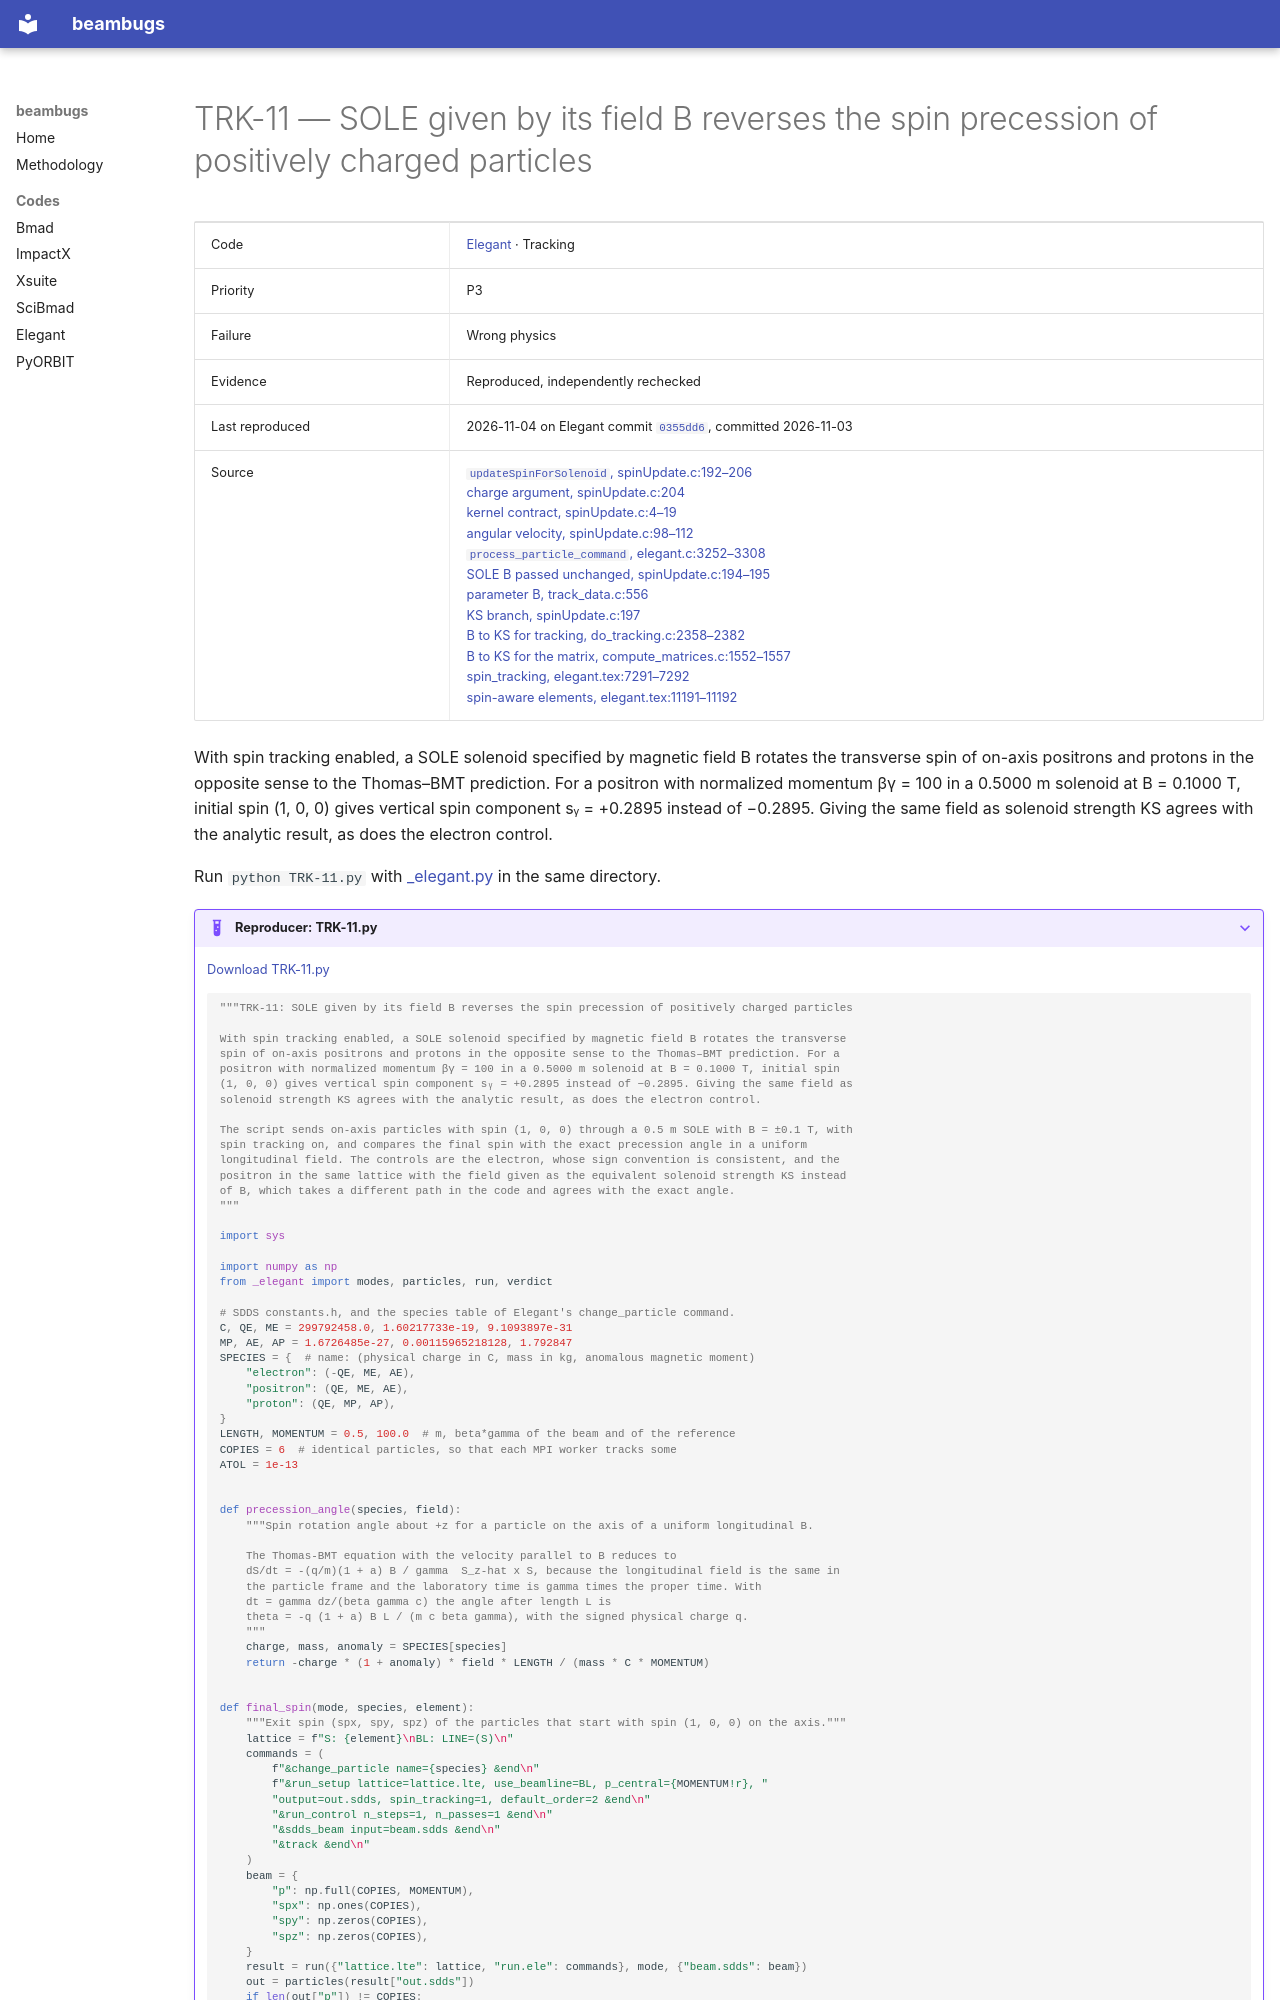

repository: nikitakuklev/beambugs · page: elegant/TRK-11/index.html · generator: mkdocs

---
title: "TRK-11: SOLE given by its field B reverses the spin precession of positively charged particles"
hide:
  - toc
---

# TRK-11 — SOLE given by its field B reverses the spin precession of positively charged particles

| | |
|---|---|
| Code | [Elegant](../index.md) · Tracking |
| Priority | P3 |
| Failure | Wrong physics |
| Evidence | Reproduced, independently rechecked |
| Last reproduced | 2026-11-04 on Elegant commit [`0355dd6`](https://github.com/rtsoliday/elegant/commit/0355dd6aca12), committed 2026-11-03 |
| Source | [`updateSpinForSolenoid`, spinUpdate.c:192–206](https://github.com/rtsoliday/elegant/blob/0355dd6aca12c861971fbf8f3ae78a0ded991734/src/spinUpdate.c#L192-L206)<br>[charge argument, spinUpdate.c:204](https://github.com/rtsoliday/elegant/blob/0355dd6aca12c861971fbf8f3ae78a0ded991734/src/spinUpdate.c#L204)<br>[kernel contract, spinUpdate.c:4–19](https://github.com/rtsoliday/elegant/blob/0355dd6aca12c861971fbf8f3ae78a0ded991734/src/spinUpdate.c#L4-L19)<br>[angular velocity, spinUpdate.c:98–112](https://github.com/rtsoliday/elegant/blob/0355dd6aca12c861971fbf8f3ae78a0ded991734/src/spinUpdate.c#L98-L112)<br>[`process_particle_command`, elegant.c:3252–3308](https://github.com/rtsoliday/elegant/blob/0355dd6aca12c861971fbf8f3ae78a0ded991734/src/elegant.c#L3252-L3308)<br>[SOLE B passed unchanged, spinUpdate.c:194–195](https://github.com/rtsoliday/elegant/blob/0355dd6aca12c861971fbf8f3ae78a0ded991734/src/spinUpdate.c#L194-L195)<br>[parameter B, track_data.c:556](https://github.com/rtsoliday/elegant/blob/0355dd6aca12c861971fbf8f3ae78a0ded991734/src/track_data.c#L556)<br>[KS branch, spinUpdate.c:197](https://github.com/rtsoliday/elegant/blob/0355dd6aca12c861971fbf8f3ae78a0ded991734/src/spinUpdate.c#L197)<br>[B to KS for tracking, do_tracking.c:2358–2382](https://github.com/rtsoliday/elegant/blob/0355dd6aca12c861971fbf8f3ae78a0ded991734/src/do_tracking.c#L2358-L2382)<br>[B to KS for the matrix, compute_matrices.c:1552–1557](https://github.com/rtsoliday/elegant/blob/0355dd6aca12c861971fbf8f3ae78a0ded991734/src/compute_matrices.c#L1552-L1557)<br>[spin_tracking, elegant.tex:7291–7292](https://github.com/rtsoliday/elegant/blob/0355dd6aca12c861971fbf8f3ae78a0ded991734/doc/elegant.tex#L7291-L7292)<br>[spin-aware elements, elegant.tex:11191–11192](https://github.com/rtsoliday/elegant/blob/0355dd6aca12c861971fbf8f3ae78a0ded991734/doc/elegant.tex#L11191-L11192) |

With spin tracking enabled, a SOLE solenoid specified by magnetic field B rotates the transverse spin of on-axis positrons and protons in the opposite sense to the Thomas–BMT prediction. For a positron with normalized momentum βγ = 100 in a 0.5000 m solenoid at B = 0.1000 T, initial spin (1, 0, 0) gives vertical spin component sᵧ = +0.2895 instead of −0.2895. Giving the same field as solenoid strength KS agrees with the analytic result, as does the electron control.

Run `python TRK-11.py` with [_elegant.py](../helpers/_elegant.py) in the same directory.

??? example "Reproducer: TRK-11.py"

    [Download TRK-11.py](TRK-11.py)

    ```python
    """TRK-11: SOLE given by its field B reverses the spin precession of positively charged particles

    With spin tracking enabled, a SOLE solenoid specified by magnetic field B rotates the transverse
    spin of on-axis positrons and protons in the opposite sense to the Thomas–BMT prediction. For a
    positron with normalized momentum βγ = 100 in a 0.5000 m solenoid at B = 0.1000 T, initial spin
    (1, 0, 0) gives vertical spin component sᵧ = +0.2895 instead of −0.2895. Giving the same field as
    solenoid strength KS agrees with the analytic result, as does the electron control.

    The script sends on-axis particles with spin (1, 0, 0) through a 0.5 m SOLE with B = ±0.1 T, with
    spin tracking on, and compares the final spin with the exact precession angle in a uniform
    longitudinal field. The controls are the electron, whose sign convention is consistent, and the
    positron in the same lattice with the field given as the equivalent solenoid strength KS instead
    of B, which takes a different path in the code and agrees with the exact angle.
    """

    import sys

    import numpy as np
    from _elegant import modes, particles, run, verdict

    # SDDS constants.h, and the species table of Elegant's change_particle command.
    C, QE, ME = 299792458.0, 1.60217733e-19, 9.1093897e-31
    MP, AE, AP = 1.6726485e-27, 0.00115965218128, 1.792847
    SPECIES = {  # name: (physical charge in C, mass in kg, anomalous magnetic moment)
        "electron": (-QE, ME, AE),
        "positron": (QE, ME, AE),
        "proton": (QE, MP, AP),
    }
    LENGTH, MOMENTUM = 0.5, 100.0  # m, beta*gamma of the beam and of the reference
    COPIES = 6  # identical particles, so that each MPI worker tracks some
    ATOL = 1e-13


    def precession_angle(species, field):
        """Spin rotation angle about +z for a particle on the axis of a uniform longitudinal B.

        The Thomas-BMT equation with the velocity parallel to B reduces to
        dS/dt = -(q/m)(1 + a) B / gamma  S_z-hat x S, because the longitudinal field is the same in
        the particle frame and the laboratory time is gamma times the proper time. With
        dt = gamma dz/(beta gamma c) the angle after length L is
        theta = -q (1 + a) B L / (m c beta gamma), with the signed physical charge q.
        """
        charge, mass, anomaly = SPECIES[species]
        return -charge * (1 + anomaly) * field * LENGTH / (mass * C * MOMENTUM)
